Run: headless pygame with SDL's dummy video driver; simulated clock (each Clock.tick advances the game by its frame time, no real sleeping); random seed 0; keys injected as events and as key.get_pressed() state; mouse plan: one left click at the window centre at the start of phase 2, then a move to the lower-right quarter at the start of phase 3.
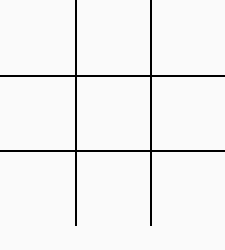
Frame 1 of 4 · flips 1–60 · no input
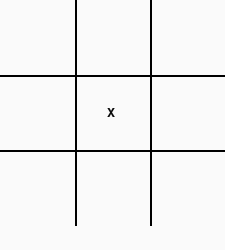
Frame 2 of 4 · flips 61–180 · clicked the window centre · tapped SPACE, RETURN · held RIGHT (→), D
Frame 3 of 4 · flips 181–300 · moved the mouse to the lower-right quarter · held DOWN (↓), S · screen unchanged from frame 2, image omitted
Frame 4 of 4 · flips 301–420 · held LEFT (←), A, UP (↑), W · screen unchanged from frame 3, image omitted

The pygame program that drew these frames:

import pygame

class UI:
    def __init__(self):
        pygame.init()
        pygame.display.set_caption("Tic-Tac-Toe")
        
        # Initialise pygame window, surface to draw on, and game font
        self.ttt = pygame.display.set_mode((225, 250))
        self.surface = pygame.Surface(self.ttt.get_size())
        self.surface = self.surface.convert()
        self.font = pygame.font.Font(None, 18)

        # Draw the board
        self.draw_lines()

        # Render the UI
        self.running = True
        self.render()

    def render(self):
        while self.running:
            # Update the main display with the contents of self.surface
            self.ttt.blit(self.surface, (0, 0))
            pygame.display.flip()

            # Update the mouseclick position
            self.mouseClick()

            # Stop rendering the UI if the game is exited
            for event in pygame.event.get():
                if event.type == pygame.QUIT:
                    self.running = False

    def draw_lines(self):
        self.surface.fill((250, 250, 250))
        # Horizontal lines
        pygame.draw.line(self.surface, (0, 0, 0), (75, 0), (75, 225), 2)
        pygame.draw.line(self.surface, (0, 0, 0), (150, 0), (150, 225), 2)
        
        # Vertical lines
        pygame.draw.line(self.surface, (0, 0, 0), (0,75), (225, 75), 2)
        pygame.draw.line(self.surface, (0, 0, 0), (0,150), (225, 150), 2)

    def mouseClick(self):
        event = pygame.event.wait()
        while event.type != pygame.MOUSEBUTTONDOWN:
            event = pygame.event.wait()
        
        (mouseX, mouseY) = pygame.mouse.get_pos()
        row = int(mouseY / 225 * 3)
        col = int(mouseX / 225 * 3)

        # Check if the mouse position is within the bounds
        # Only render Xs and Os if the cursor is on the game board
        if self.checkWithinBound(mouseX, mouseY):
            # print("Within bound")
            self.drawMove(row, col, 'X')
        else:
            # print("Not")
            pass

    def drawMove(self, row, col, char):
        # Get coordinates of the centre of the grid space
        centreX = ((col) * 75) + 32
        centreY = ((row) * 75) + 32
        text = self.font.render(char, 1, (10, 10, 10))
        self.surface.blit(text, (centreX, centreY))

    def showStatus(self, statusMessage):
        pass

    def checkWithinBound(self, posX, posY):
        if (posX < 0 or posX > 225 or posY < 0 or posY > 225):
            return False
        return True

UI()
